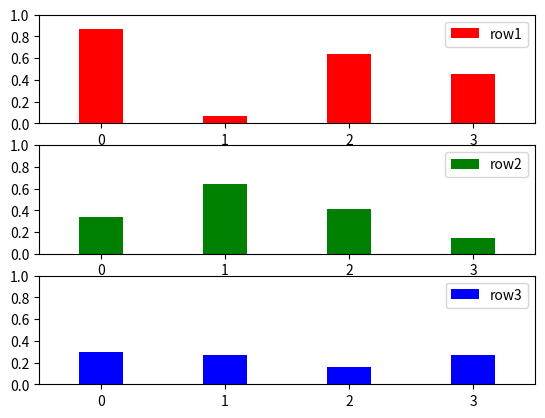

Python code for this plot:
import matplotlib.pyplot as plt
import numpy as np

color = ['red', 'green', 'blue']

for i in range(3):
    x = [0, 1, 2, 3]
    y = np.random.rand(4)
    plt.subplot(3, 1, i+1)
    plt.axis([-0.5, 3.5, 0, 1])
    plt.xticks(x)
    plt.yticks(np.arange(0, 1.2, 0.2))
    plt.bar(x, y, 0.35, color=color[i], label=f'row{i+1}')
    plt.legend()

plt.show()
